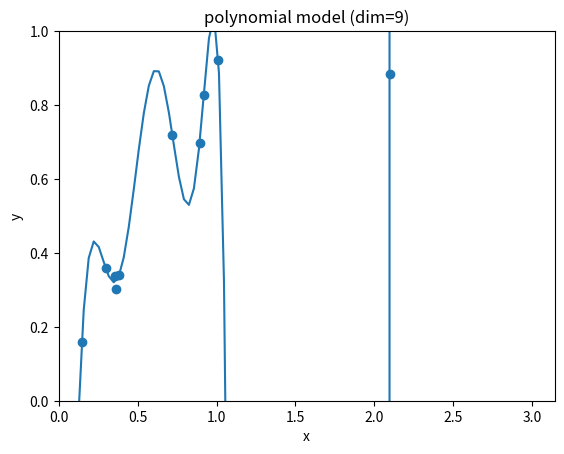

The matplotlib source for this figure:
# -*- coding: utf-8 -*-
from numpy import *
from scipy import linalg as LA
from matplotlib.pyplot import *
import matplotlib.cm as cm

N = 10

# サンプルデータ
# y=sin(x) (0 < x < pi) を平均値に.
xs = zeros(N)
ys = zeros(N)
for i in range(N):
    x = random.uniform(0, pi)
    y = random.normal(sin(x), 0.05)
    xs[i] = x
    ys[i] = y

def fit(d):
    # 最小二乗法
    X = array([xs**k for k in range(d+1)]).T
    A = LA.solve(X.T.dot(X), X.T.dot(ys))

    # グラフ生成
    x = linspace(0, pi, 100)
    y = A.dot(array([x**k for k in range(d+1)]))

    title("polynomial model (dim=%d)" % d)
    xlabel('x')
    ylabel('y')
    xlim(0,pi)
    ylim(0,1)
    scatter(xs, ys)
    plot(x, y)
    savefig("fig2-4-%d.png" % d)

xlabel('x')
ylabel('y')
xlim(0,pi)
ylim(0,1)
scatter(xs, ys)
savefig("fig2-4-0.png")

for d in range(1,10):
    clf()
    fit(d)
